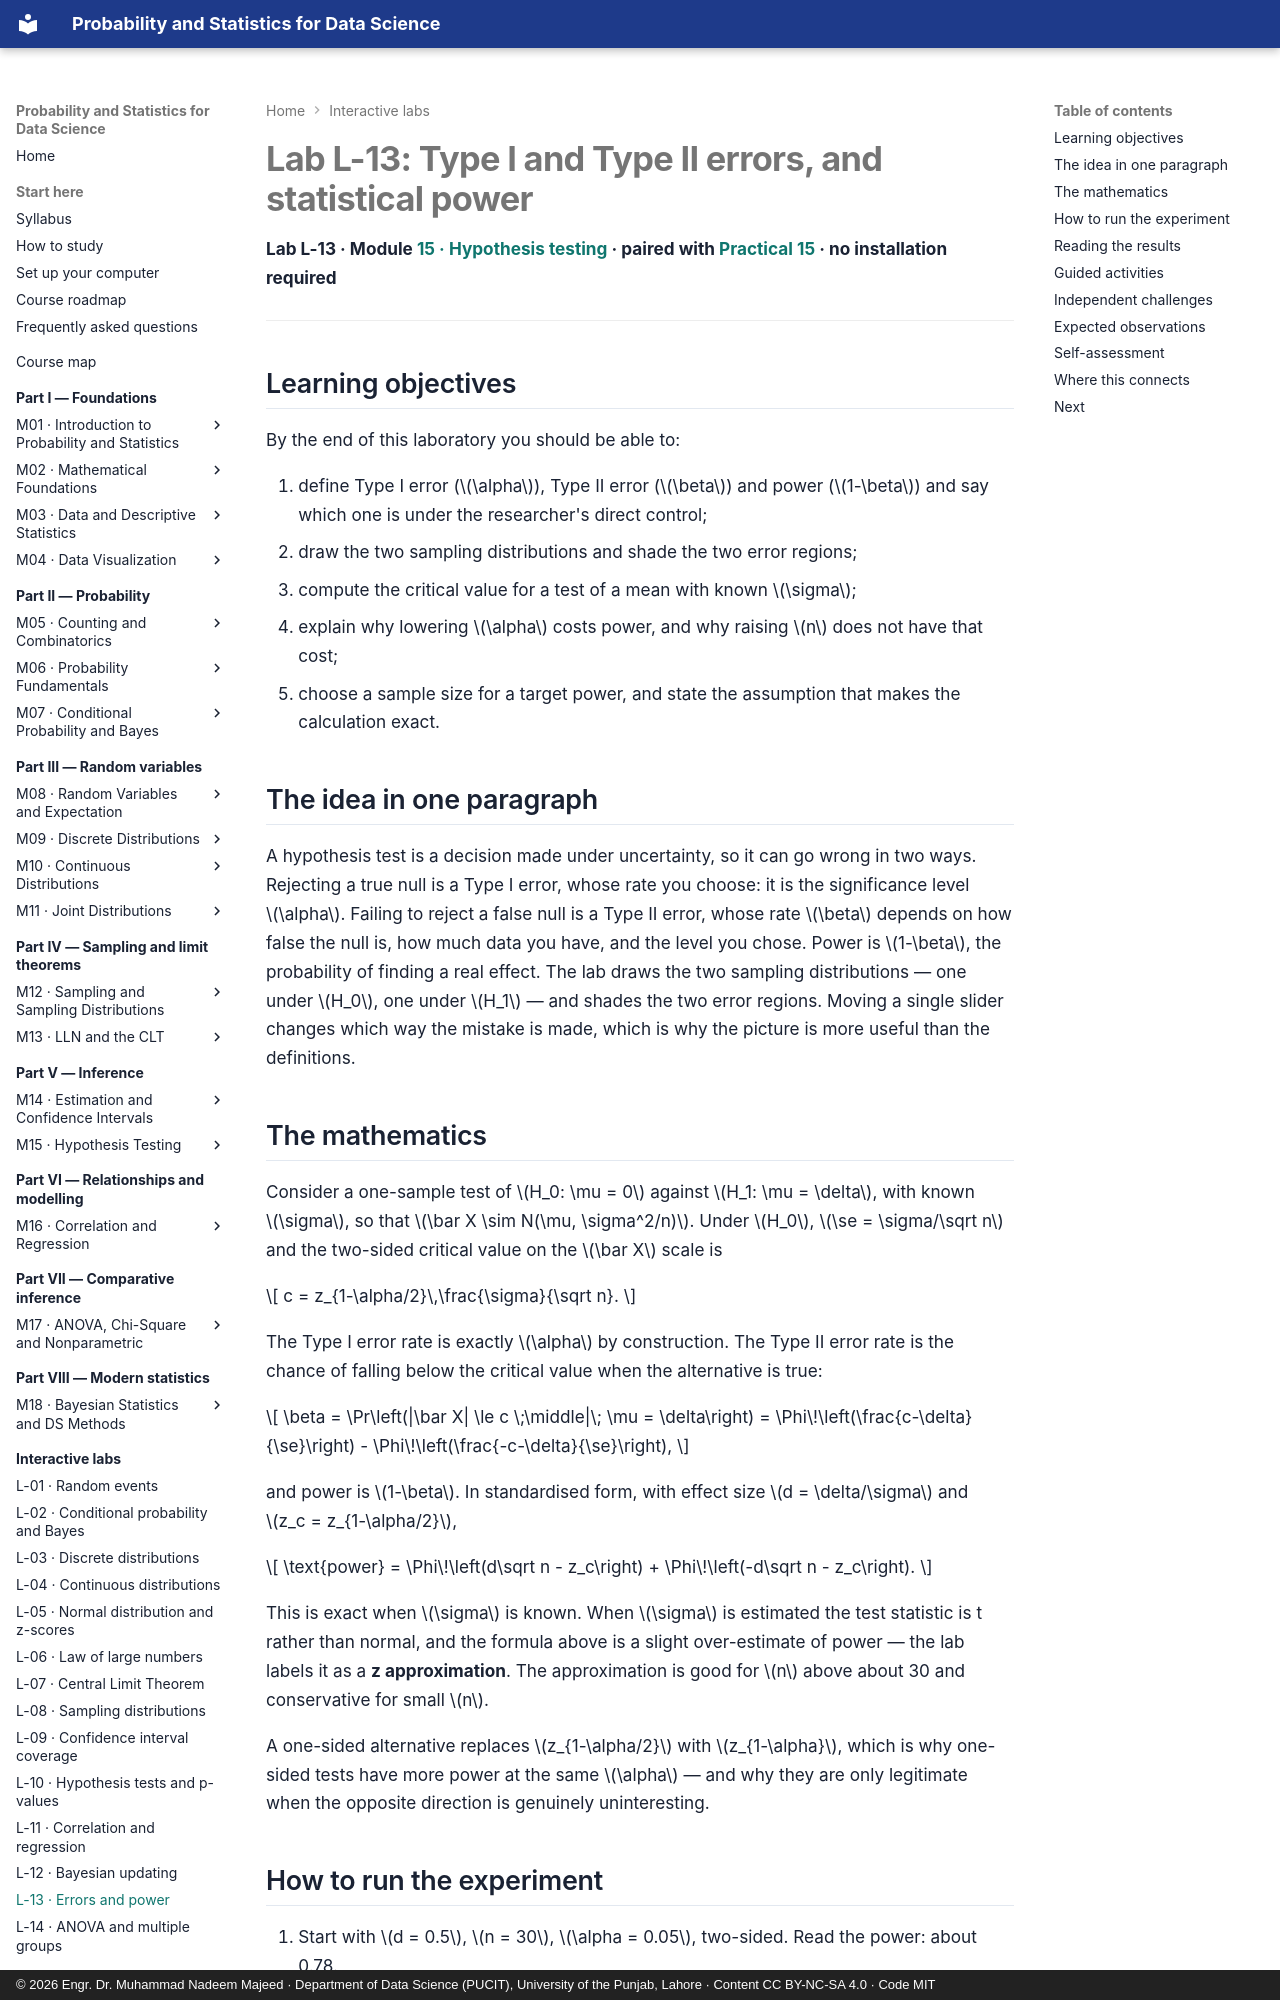

repository: nadeem-majeedch/Probability-and-Statistics · page: labs/power-and-errors/index.html · generator: mkdocs · copyright: © 2026 Engr. Dr. Muhammad Nadeem Majeed · Department of Data Science (PUCIT), University of the Punjab, Lahore · Content CC BY-NC-SA 4.0 · Code MIT

---
title: "Lab L-13: Type I and Type II errors, and statistical power"
description: Move the effect size, sample size and significance level to see the two error rates trade off — and what sample size 80 % power actually costs.
---

# Lab L-13: Type I and Type II errors, and statistical power

**Lab L-13 · Module [15 · Hypothesis testing](../modules/15-hypothesis-testing/chapter.md) ·
paired with [Practical 15](../practicals/notebooks/15-hypothesis-testing.ipynb) · no installation required**

---

## Learning objectives

By the end of this laboratory you should be able to:

1. define Type I error (\(\alpha\)), Type II error (\(\beta\)) and power (\(1-\beta\)) and
   say which one is under the researcher's direct control;
2. draw the two sampling distributions and shade the two error regions;
3. compute the critical value for a test of a mean with known \(\sigma\);
4. explain why lowering \(\alpha\) costs power, and why raising \(n\) does not have
   that cost;
5. choose a sample size for a target power, and state the assumption that makes the
   calculation exact.

## The idea in one paragraph

A hypothesis test is a decision made under uncertainty, so it can go wrong in two
ways. Rejecting a true null is a Type I error, whose rate you choose: it is the
significance level \(\alpha\). Failing to reject a false null is a Type II error,
whose rate \(\beta\) depends on how false the null is, how much data you have, and
the level you chose. Power is \(1-\beta\), the probability of finding a real effect.
The lab draws the two sampling distributions — one under \(H_0\), one under \(H_1\) —
and shades the two error regions. Moving a single slider changes which way the mistake
is made, which is why the picture is more useful than the definitions.

## The mathematics

Consider a one-sample test of \(H_0: \mu = 0\) against \(H_1: \mu = \delta\), with
known \(\sigma\), so that \(\bar X \sim N(\mu, \sigma^2/n)\). Under \(H_0\),
\(\se = \sigma/\sqrt n\) and the two-sided critical value on the \(\bar X\) scale is

\[
c = z_{1-\alpha/2}\,\frac{\sigma}{\sqrt n}.
\]

The Type I error rate is exactly \(\alpha\) by construction. The Type II error rate is
the chance of falling below the critical value when the alternative is true:

\[
\beta = \Pr\left(|\bar X| \le c \;\middle|\; \mu = \delta\right)
= \Phi\!\left(\frac{c-\delta}{\se}\right) - \Phi\!\left(\frac{-c-\delta}{\se}\right),
\]

and power is \(1-\beta\). In standardised form, with effect size \(d = \delta/\sigma\)
and \(z_c = z_{1-\alpha/2}\),

\[
\text{power} = \Phi\!\left(d\sqrt n - z_c\right) + \Phi\!\left(-d\sqrt n - z_c\right).
\]

This is exact when \(\sigma\) is known. When \(\sigma\) is estimated the test statistic
is t rather than normal, and the formula above is a slight over-estimate of power —
the lab labels it as a **z approximation**. The approximation is good for \(n\)
above about 30 and conservative for small \(n\).

A one-sided alternative replaces \(z_{1-\alpha/2}\) with \(z_{1-\alpha}\), which is why
one-sided tests have more power at the same \(\alpha\) — and why they are only
legitimate when the opposite direction is genuinely uninteresting.
